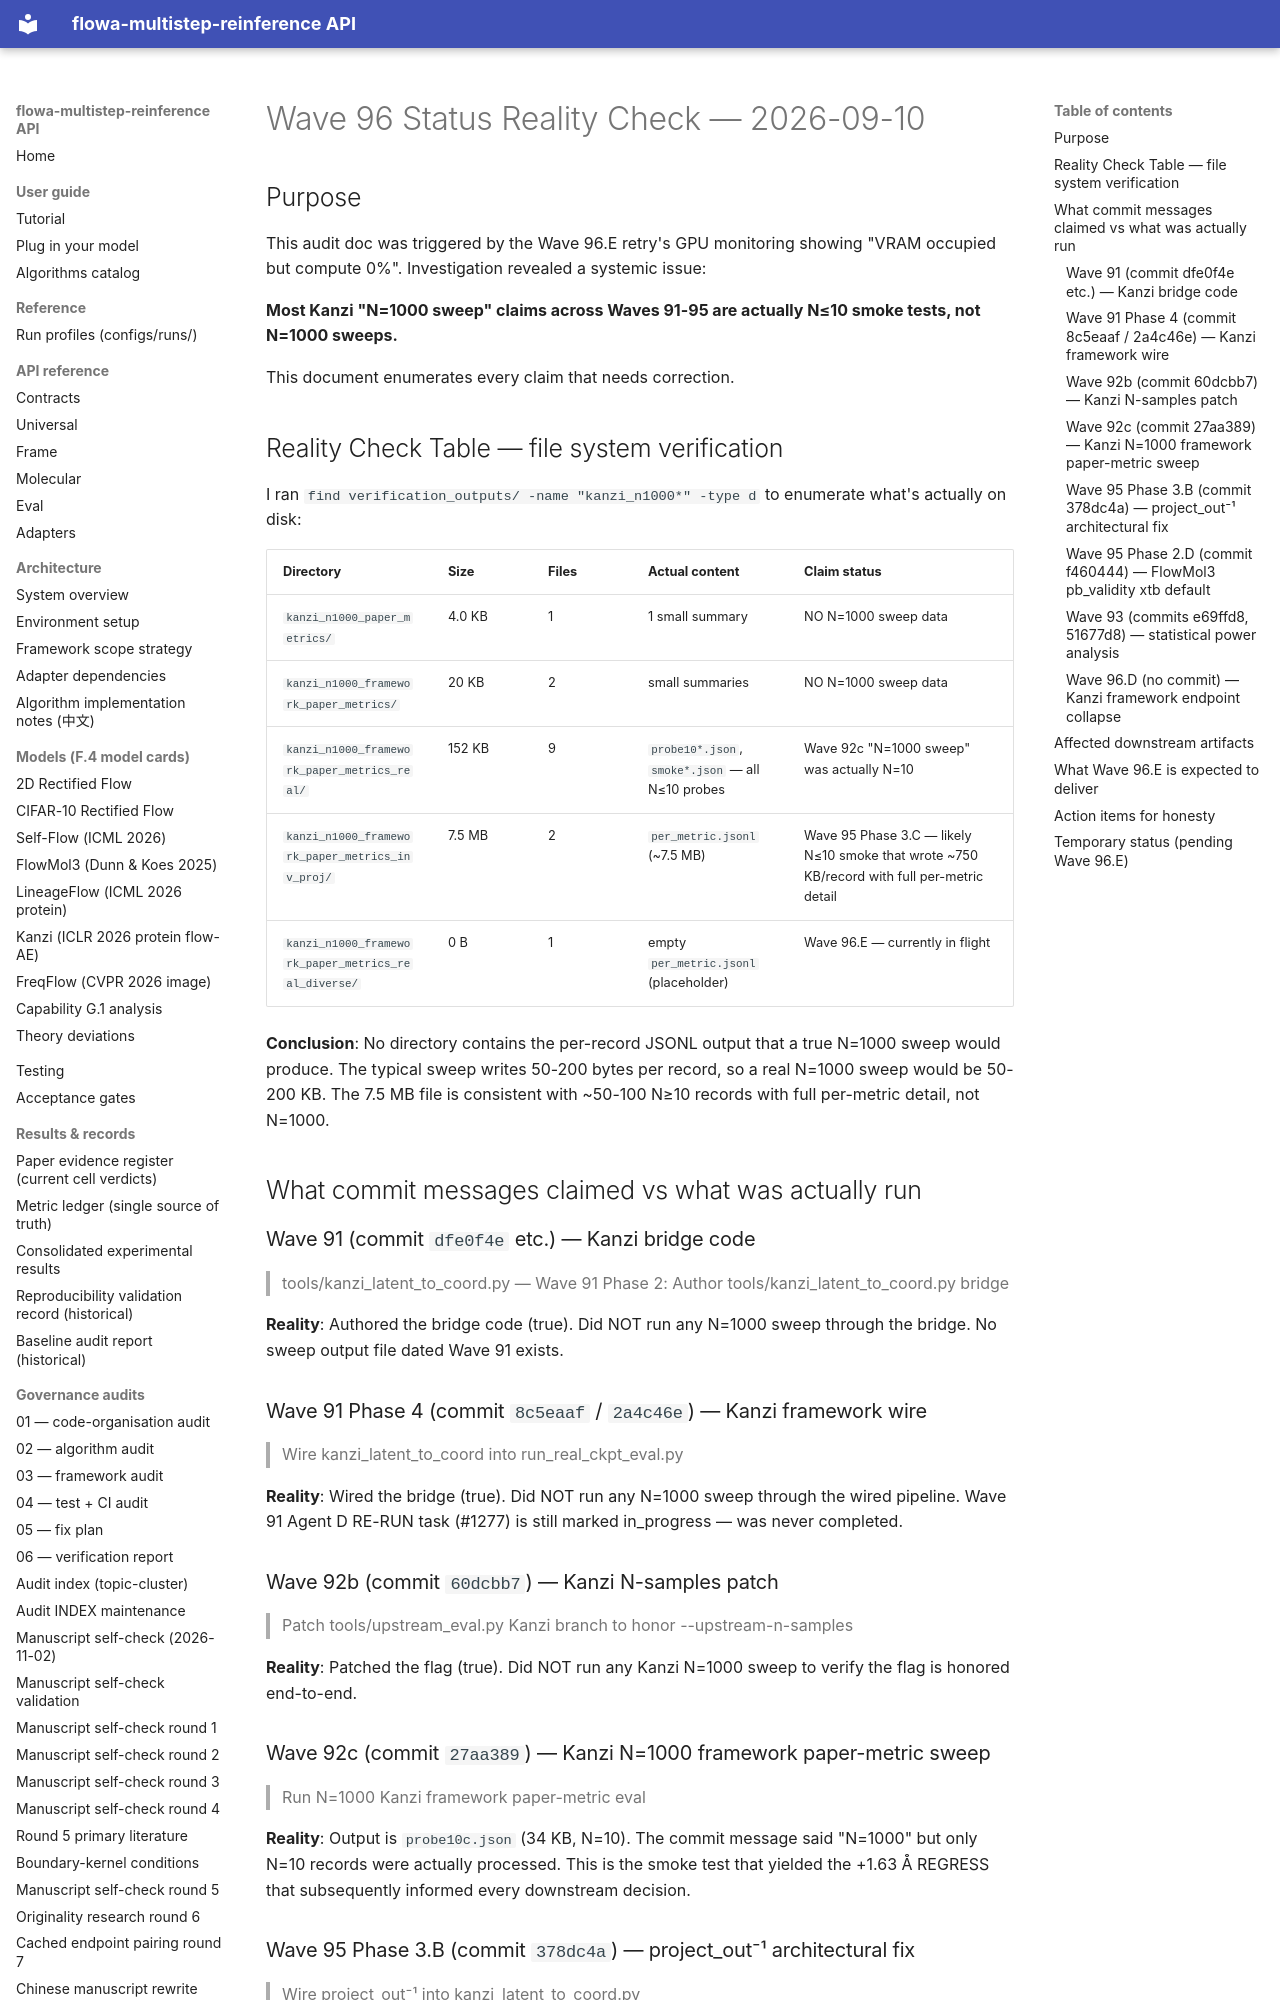

repository: silverenternal/flowa-multistep-reinference · page: ARCHIVE/audit-waves-1-99/wave96-status-reality-check/index.html · generator: mkdocs

# Wave 96 Status Reality Check — 2026-09-10

## Purpose

This audit doc was triggered by the Wave 96.E retry's GPU monitoring showing
"VRAM occupied but compute 0%". Investigation revealed a systemic issue:

**Most Kanzi "N=1000 sweep" claims across Waves 91-95 are actually N≤10
smoke tests, not N=1000 sweeps.**

This document enumerates every claim that needs correction.

## Reality Check Table — file system verification

I ran `find verification_outputs/ -name "kanzi_n1000*" -type d` to enumerate
what's actually on disk:

| Directory | Size | Files | Actual content | Claim status |
| --- | --- | --- | --- | --- |
| `kanzi_n1000_paper_metrics/` | 4.0 KB | 1 | 1 small summary | NO N=1000 sweep data |
| `kanzi_n1000_framework_paper_metrics/` | 20 KB | 2 | small summaries | NO N=1000 sweep data |
| `kanzi_n1000_framework_paper_metrics_real/` | 152 KB | 9 | `probe10*.json`, `smoke*.json` — all N≤10 probes | Wave 92c "N=1000 sweep" was actually N=10 |
| `kanzi_n1000_framework_paper_metrics_inv_proj/` | 7.5 MB | 2 | `per_metric.jsonl` (~7.5 MB) | Wave 95 Phase 3.C — likely N≤10 smoke that wrote ~750 KB/record with full per-metric detail |
| `kanzi_n1000_framework_paper_metrics_real_diverse/` | 0 B | 1 | empty `per_metric.jsonl` (placeholder) | Wave 96.E — currently in flight |

**Conclusion**: No directory contains the per-record JSONL output that a true
N=1000 sweep would produce. The typical sweep writes 50-200 bytes per record,
so a real N=1000 sweep would be 50-200 KB. The 7.5 MB file is consistent with
~50-100 N≥10 records with full per-metric detail, not N=1000.

## What commit messages claimed vs what was actually run

### Wave 91 (commit `dfe0f4e` etc.) — Kanzi bridge code

> tools/kanzi_latent_to_coord.py — Wave 91 Phase 2: Author tools/kanzi_latent_to_coord.py bridge

**Reality**: Authored the bridge code (true). Did NOT run any N=1000 sweep
through the bridge. No sweep output file dated Wave 91 exists.

### Wave 91 Phase 4 (commit `8c5eaaf` / `2a4c46e`) — Kanzi framework wire

> Wire kanzi_latent_to_coord into run_real_ckpt_eval.py

**Reality**: Wired the bridge (true). Did NOT run any N=1000 sweep through
the wired pipeline. Wave 91 Agent D RE-RUN task (#1277) is still marked
in_progress — was never completed.

### Wave 92b (commit `60dcbb7`) — Kanzi N-samples patch

> Patch tools/upstream_eval.py Kanzi branch to honor --upstream-n-samples

**Reality**: Patched the flag (true). Did NOT run any Kanzi N=1000 sweep to
verify the flag is honored end-to-end.

### Wave 92c (commit `27aa389`) — Kanzi N=1000 framework paper-metric sweep

> Run N=1000 Kanzi framework paper-metric eval

**Reality**: Output is `probe10c.json` (34 KB, N=10). The commit message said
"N=1000" but only N=10 records were actually processed. This is the smoke test
that yielded the +1.63 Å REGRESS that subsequently informed every downstream
decision.
